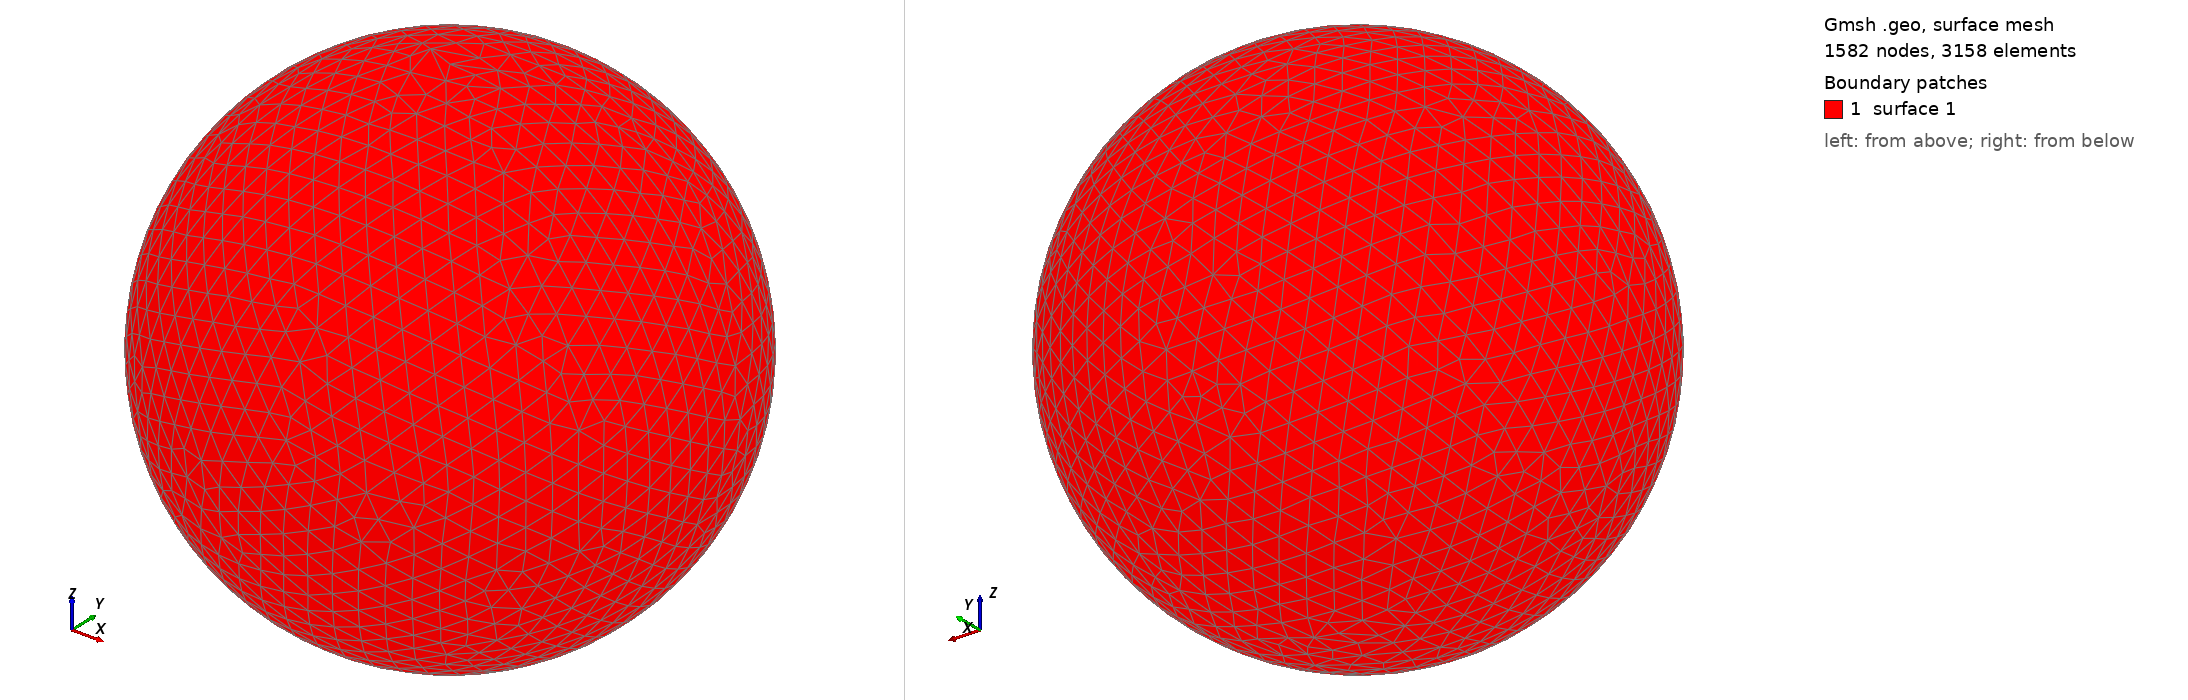

Gmsh geometry script, surface-meshed: 1582 nodes, 3158 surface elements. Boundary patches (legend numbers): 1 surface 1. Left view from above one corner, right view from below the opposite corner. The script declares no physical surfaces, so the legend lists its geometric surfaces. The drawing asked Gmsh for element sizes between 1% and 20% of the model's largest extent; the script's own settings can give other sizes.

=== shot1146.geo (drawn) ===
SetFactory("OpenCASCADE");
Point(1) = {0,0,0,0};
Sphere(1) = {0,0,0,0.02305000};
MeshSize{ PointsOf{ Surface{:}; } } = 0.002305000;
Mesh.ElementOrder=1;
Mesh.Format=39;
